Run: headless pygame with SDL's dummy video driver; simulated clock (each Clock.tick advances the game by its frame time, no real sleeping); random seed 0; keys injected as events and as key.get_pressed() state; no mouse input.
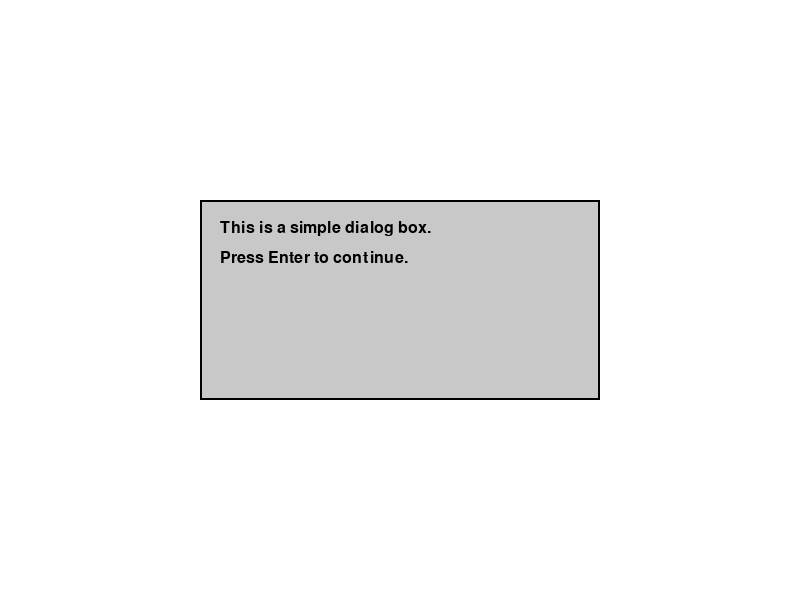
Frame 1 of 4 · flips 1–60 · no input
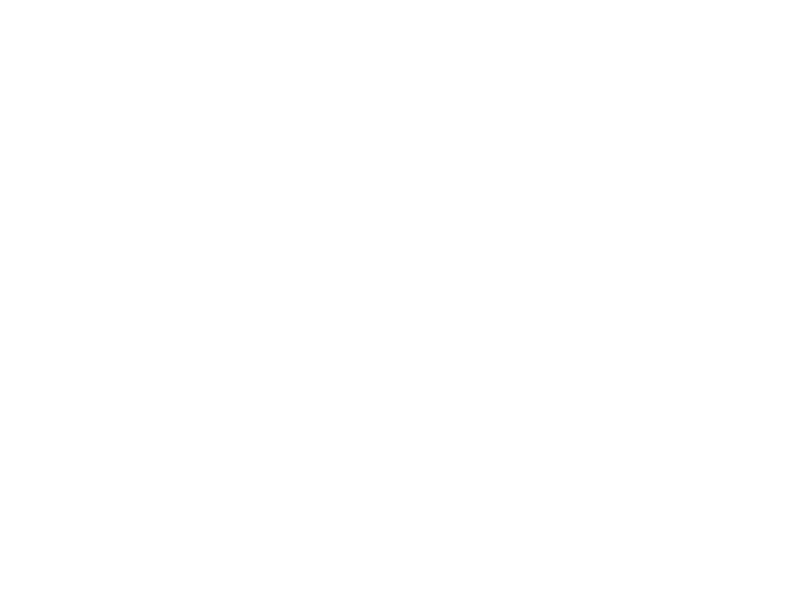
Frame 2 of 4 · flips 61–180 · tapped SPACE, RETURN · held RIGHT (→), D
Frame 3 of 4 · flips 181–300 · held DOWN (↓), S · screen unchanged from frame 2, image omitted
Frame 4 of 4 · flips 301–420 · held LEFT (←), A, UP (↑), W · screen unchanged from frame 3, image omitted

The pygame program that drew these frames:

import pygame
import sys

class DialogBox:
    def __init__(self, screen, text, width=400, height=200):
        self.screen = screen
        self.text = text
        self.width = width
        self.height = height
        self.font = pygame.font.SysFont('arial', 24)
        self.text_lines = text.split('\n')

        # Calculate dialog box position
        screen_width, screen_height = self.screen.get_size()
        self.x = (screen_width - self.width) // 2
        self.y = (screen_height - self.height) // 2
        self.rect = pygame.Rect(self.x, self.y, self.width, self.height)

        # Colors
        self.bg_color = (200, 200, 200)
        self.border_color = (0, 0, 0)
        self.text_color = (0, 0, 0)

    def draw(self):
        # Draw the dialog box
        pygame.draw.rect(self.screen, self.bg_color, self.rect)
        pygame.draw.rect(self.screen, self.border_color, self.rect, 2)

        # Render and draw the text
        for i, line in enumerate(self.text_lines):
            line_surface = self.font.render(line, True, self.text_color)
            self.screen.blit(line_surface, (self.x + 20, self.y + 20 + i * 30))

    def handle_event(self, event):
        if event.type == pygame.KEYDOWN and event.key == pygame.K_RETURN:
            return False
        return True

def main():
    # Initialize Pygame
    pygame.init()

    # Screen settings
    screen_width, screen_height = 800, 600
    screen = pygame.display.set_mode((screen_width, screen_height))
    pygame.display.set_caption("Pygame Dialog Box Example")

    # Create a DialogBox instance
    dialog_text = "This is a simple dialog box.\nPress Enter to continue."
    dialog_box = DialogBox(screen, dialog_text)

    # Main loop
    running = True
    show_dialog = True
    while running:
        for event in pygame.event.get():
            if event.type == pygame.QUIT:
                running = False
            if show_dialog:
                show_dialog = dialog_box.handle_event(event)

        # Clear the screen
        screen.fill((255, 255, 255))

        # Draw the dialog box if needed
        if show_dialog:
            dialog_box.draw()

        # Update the display
        pygame.display.flip()

    # Quit Pygame
    pygame.quit()
    sys.exit()

if __name__ == "__main__":
    main()
